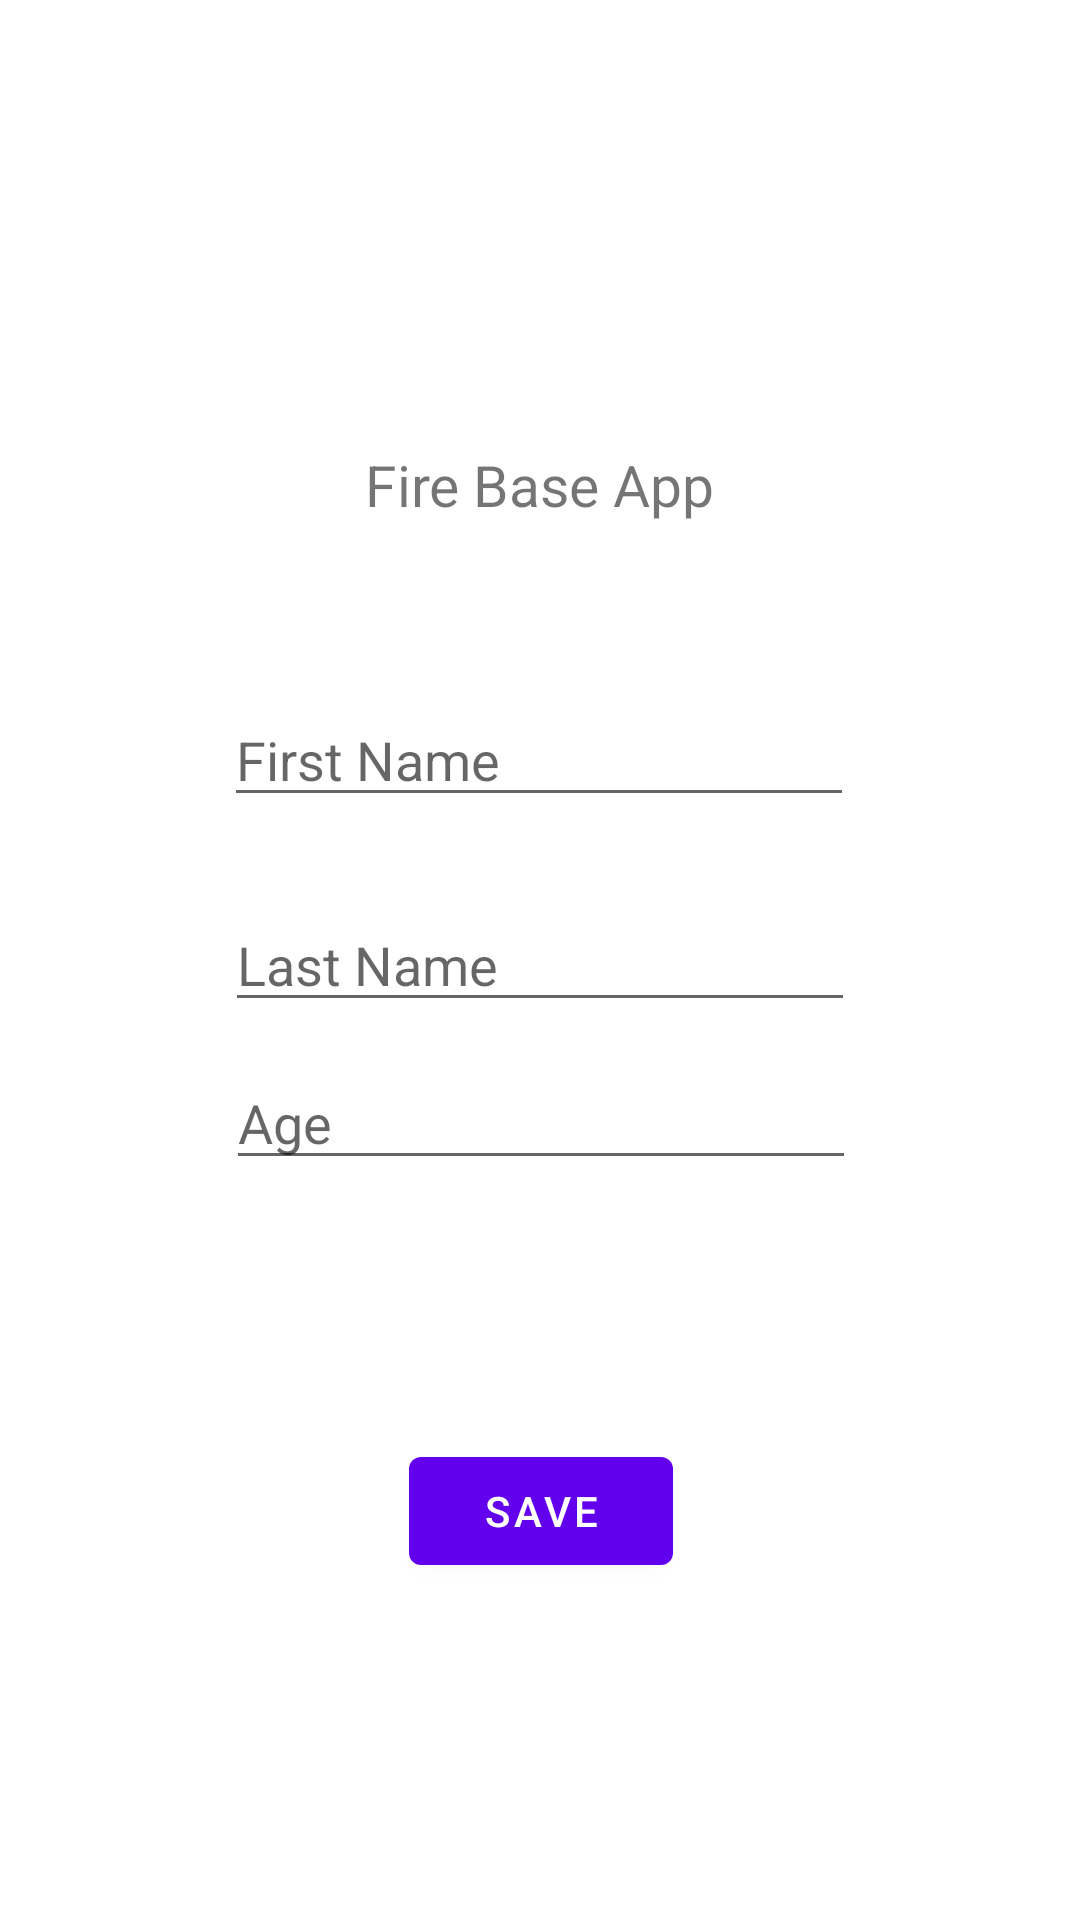

Here is an Android app screen rendered from its layout file. Give the layout XML and the strings, colors and styles it references.
<!-- AndroidManifest.xml: application theme Theme.Android_firebase -->
<!-- res/layout/fragment_first.xml -->
<?xml version="1.0" encoding="utf-8"?>
<androidx.constraintlayout.widget.ConstraintLayout xmlns:android="http://schemas.android.com/apk/res/android"
    xmlns:app="http://schemas.android.com/apk/res-auto"
    xmlns:tools="http://schemas.android.com/tools"
    android:layout_width="match_parent"
    android:layout_height="match_parent"
    tools:context=".FirstFragment">

    <TextView
        android:id="@+id/textview_first"
        android:layout_width="wrap_content"
        android:layout_height="wrap_content"
        android:text="@string/hello_first_fragment"
        android:textSize="19sp"
        app:layout_constraintBottom_toBottomOf="parent"
        app:layout_constraintEnd_toEndOf="parent"
        app:layout_constraintStart_toStartOf="parent"
        app:layout_constraintTop_toTopOf="parent"
        app:layout_constraintVertical_bias="0.242"

        />

    <Button
        android:id="@+id/btnSave"
        android:layout_width="wrap_content"
        android:layout_height="wrap_content"
        android:text="@string/next"
        app:layout_constraintBottom_toBottomOf="parent"
        app:layout_constraintEnd_toEndOf="parent"
        app:layout_constraintHorizontal_bias="0.501"
        app:layout_constraintStart_toStartOf="parent"
        app:layout_constraintTop_toBottomOf="@id/textview_first"
        app:layout_constraintVertical_bias="0.731" />

    <EditText
        android:id="@+id/txtLastName"
        android:layout_width="wrap_content"
        android:layout_height="wrap_content"
        android:ems="10"
        android:inputType="textPersonName"
        android:hint="Last Name"
        app:layout_constraintBottom_toBottomOf="parent"
        app:layout_constraintEnd_toEndOf="parent"
        app:layout_constraintStart_toStartOf="parent"
        app:layout_constraintTop_toTopOf="parent" />

    <EditText
        android:id="@+id/txtFirstName"
        android:layout_width="wrap_content"
        android:layout_height="wrap_content"
        android:ems="10"
        android:inputType="textPersonName"
        android:hint="First Name"
        app:layout_constraintBottom_toBottomOf="parent"
        app:layout_constraintEnd_toEndOf="parent"
        app:layout_constraintHorizontal_bias="0.497"
        app:layout_constraintStart_toStartOf="parent"
        app:layout_constraintTop_toTopOf="parent"
        app:layout_constraintVertical_bias="0.386" />

    <EditText
        android:id="@+id/txtAge"
        android:layout_width="wrap_content"
        android:layout_height="wrap_content"
        android:ems="10"
        android:inputType="textPersonName"
        android:hint="Age"
        app:layout_constraintBottom_toBottomOf="parent"
        app:layout_constraintEnd_toEndOf="parent"
        app:layout_constraintHorizontal_bias="0.502"
        app:layout_constraintStart_toStartOf="parent"
        app:layout_constraintTop_toTopOf="parent"
        app:layout_constraintVertical_bias="0.588" />
</androidx.constraintlayout.widget.ConstraintLayout>
<!-- resources referenced by this layout -->
<resources>
  <string name="hello_first_fragment">Fire Base App</string>
  <string name="next">Save</string>
  <style name="Theme.Android_firebase" parent="Theme.MaterialComponents.DayNight.DarkActionBar">
          
          <item name="colorPrimary">@color/purple_500</item>
          <item name="colorPrimaryVariant">@color/purple_700</item>
          <item name="colorOnPrimary">@color/white</item>
          
          <item name="colorSecondary">@color/teal_200</item>
          <item name="colorSecondaryVariant">@color/teal_700</item>
          <item name="colorOnSecondary">@color/black</item>
          
          <item name="android:statusBarColor" tools:targetApi="l">?attr/colorPrimaryVariant</item>
          
      </style>
  <!-- not gathered from this repository: default colours our renderer supplied (Android Studio template values) -->
  <color name="purple_500">#FF6200EE</color>
  <color name="purple_700">#FF3700B3</color>
  <color name="teal_200">#FF03DAC5</color>
  <color name="teal_700">#FF018786</color>
  <color name="black">#FF000000</color>
  <color name="white">#FFFFFFFF</color>
</resources>
